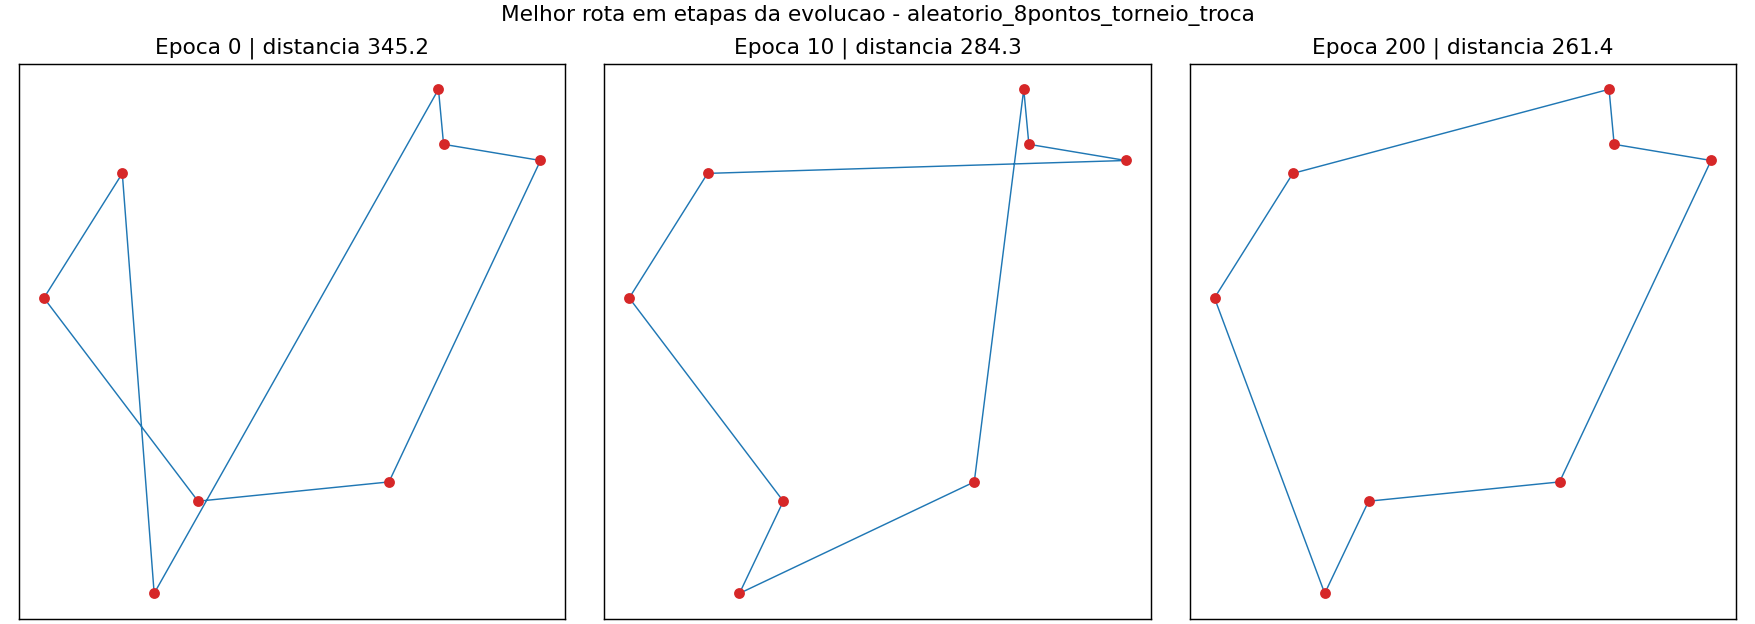

Source data for this figure (header and first rows):
epoca, distancia, rota
0, 345.2, 4 7 5 6 2 3 0 1
10, 284.3, 5 7 3 0 1 2 4 6
20, 284.3, 5 7 3 0 1 2 4 6
30, 262.7, 5 7 1 0 3 2 4 6
40, 261.4, 5 7 1 0 3 2 6 4
50, 261.4, 5 7 1 0 3 2 6 4
60, 261.4, 5 7 1 0 3 2 6 4
70, 261.4, 5 7 1 0 3 2 6 4
80, 261.4, 5 7 1 0 3 2 6 4
90, 261.4, 5 7 1 0 3 2 6 4
100, 261.4, 5 7 1 0 3 2 6 4
110, 261.4, 5 7 1 0 3 2 6 4
120, 261.4, 5 7 1 0 3 2 6 4
130, 261.4, 5 7 1 0 3 2 6 4
140, 261.4, 5 7 1 0 3 2 6 4
150, 261.4, 5 7 1 0 3 2 6 4
160, 261.4, 5 7 1 0 3 2 6 4
170, 261.4, 5 7 1 0 3 2 6 4
180, 261.4, 5 7 1 0 3 2 6 4
190, 261.4, 5 7 1 0 3 2 6 4
200, 261.4, 5 7 1 0 3 2 6 4
